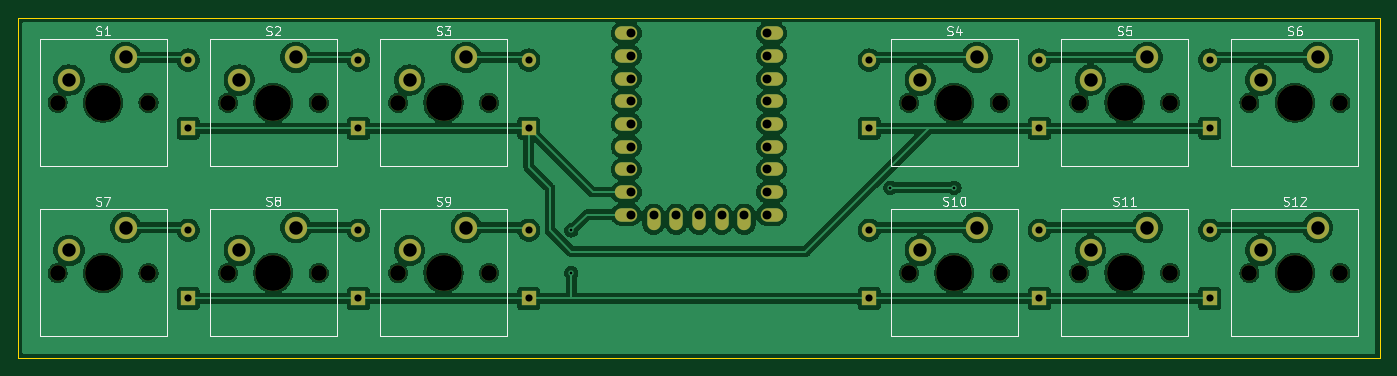
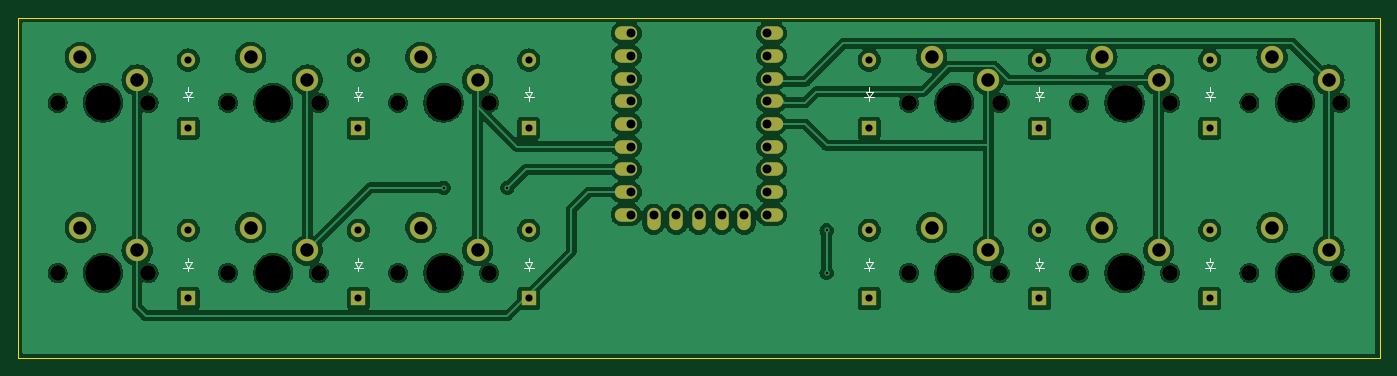
Circuit board: 11 layer files. Board 152.4 x 38.1 mm.
- bottom_copper: KylePad-B_Cu.gbl (187504 bytes)
- bottom_mask: KylePad-B_Mask.gbs (4625 bytes)
- paste: KylePad-B_Paste.gbp (501 bytes)
- bottom_silk: KylePad-B_Silkscreen.gbo (8615 bytes)
- outline: KylePad-Edge_Cuts.gm1 (669 bytes)
- top_copper: KylePad-F_Cu.gtl (193976 bytes)
- top_mask: KylePad-F_Mask.gts (4625 bytes)
- paste: KylePad-F_Paste.gtp (501 bytes)
- top_silk: KylePad-F_Silkscreen.gto (27917 bytes)
- drill: KylePad-NPTH.drl (957 bytes)
- drill: KylePad-PTH.drl (1811 bytes)

=== bottom_copper: KylePad-B_Cu.gbl (187504 bytes, source omitted) ===
=== bottom_mask: KylePad-B_Mask.gbs ===
G04 #@! TF.GenerationSoftware,KiCad,Pcbnew,8.0.3*
G04 #@! TF.CreationDate,2024-06-23T16:33:31-07:00*
G04 #@! TF.ProjectId,KylePad,4b796c65-5061-4642-9e6b-696361645f70,rev?*
G04 #@! TF.SameCoordinates,Original*
G04 #@! TF.FileFunction,Soldermask,Bot*
G04 #@! TF.FilePolarity,Negative*
%FSLAX46Y46*%
G04 Gerber Fmt 4.6, Leading zero omitted, Abs format (unit mm)*
G04 Created by KiCad (PCBNEW 8.0.3) date 2024-06-23 16:33:31*
%MOMM*%
%LPD*%
G01*
G04 APERTURE LIST*
%ADD10O,1.600000X1.600000*%
%ADD11R,1.600000X1.600000*%
%ADD12C,2.500000*%
%ADD13C,4.000000*%
%ADD14C,1.750000*%
%ADD15O,2.500000X1.500000*%
%ADD16O,1.500000X2.500000*%
G04 APERTURE END LIST*
D10*
G04 #@! TO.C,D12*
X200025000Y-90487500D03*
D11*
X200025000Y-98107500D03*
G04 #@! TD*
D10*
G04 #@! TO.C,D11*
X180975000Y-90487500D03*
D11*
X180975000Y-98107500D03*
G04 #@! TD*
D10*
G04 #@! TO.C,D10*
X161925000Y-90487500D03*
D11*
X161925000Y-98107500D03*
G04 #@! TD*
G04 #@! TO.C,D9*
X123825000Y-98107500D03*
D10*
X123825000Y-90487500D03*
G04 #@! TD*
D11*
G04 #@! TO.C,D8*
X104775000Y-98107500D03*
D10*
X104775000Y-90487500D03*
G04 #@! TD*
D11*
G04 #@! TO.C,D7*
X85725000Y-98107500D03*
D10*
X85725000Y-90487500D03*
G04 #@! TD*
G04 #@! TO.C,D6*
X200025000Y-71437500D03*
D11*
X200025000Y-79057500D03*
G04 #@! TD*
D10*
G04 #@! TO.C,D5*
X180975000Y-71437500D03*
D11*
X180975000Y-79057500D03*
G04 #@! TD*
D10*
G04 #@! TO.C,D4*
X161925000Y-71437500D03*
D11*
X161925000Y-79057500D03*
G04 #@! TD*
G04 #@! TO.C,D3*
X123825000Y-79057500D03*
D10*
X123825000Y-71437500D03*
G04 #@! TD*
D11*
G04 #@! TO.C,D2*
X104775000Y-79057500D03*
D10*
X104775000Y-71437500D03*
G04 #@! TD*
D11*
G04 #@! TO.C,D1*
X85725000Y-79057500D03*
D10*
X85725000Y-71437500D03*
G04 #@! TD*
D12*
G04 #@! TO.C,S8*
X91440000Y-92710000D03*
X97790000Y-90170000D03*
D13*
X95250000Y-95250000D03*
D14*
X90170000Y-95250000D03*
X100330000Y-95250000D03*
G04 #@! TD*
D12*
G04 #@! TO.C,S1*
X72390000Y-73660000D03*
X78740000Y-71120000D03*
D13*
X76200000Y-76200000D03*
D14*
X71120000Y-76200000D03*
X81280000Y-76200000D03*
G04 #@! TD*
G04 #@! TO.C,S12*
X204470000Y-95250000D03*
D13*
X209550000Y-95250000D03*
D14*
X214630000Y-95250000D03*
D12*
X205740000Y-92710000D03*
X212090000Y-90170000D03*
G04 #@! TD*
D14*
G04 #@! TO.C,S7*
X71120000Y-95250000D03*
D13*
X76200000Y-95250000D03*
D14*
X81280000Y-95250000D03*
D12*
X72390000Y-92710000D03*
X78740000Y-90170000D03*
G04 #@! TD*
D14*
G04 #@! TO.C,S5*
X185420000Y-76200000D03*
D13*
X190500000Y-76200000D03*
D14*
X195580000Y-76200000D03*
D12*
X186690000Y-73660000D03*
X193040000Y-71120000D03*
G04 #@! TD*
D14*
G04 #@! TO.C,S6*
X204470000Y-76200000D03*
D13*
X209550000Y-76200000D03*
D14*
X214630000Y-76200000D03*
D12*
X205740000Y-73660000D03*
X212090000Y-71120000D03*
G04 #@! TD*
G04 #@! TO.C,S4*
X173990000Y-71120000D03*
X167640000Y-73660000D03*
D14*
X176530000Y-76200000D03*
D13*
X171450000Y-76200000D03*
D14*
X166370000Y-76200000D03*
G04 #@! TD*
G04 #@! TO.C,S9*
X109220000Y-95250000D03*
D13*
X114300000Y-95250000D03*
D14*
X119380000Y-95250000D03*
D12*
X110490000Y-92710000D03*
X116840000Y-90170000D03*
G04 #@! TD*
D15*
G04 #@! TO.C,U1*
X134755000Y-68421250D03*
X134755000Y-70961250D03*
X134755000Y-73501250D03*
X134755000Y-76041250D03*
X134755000Y-78581250D03*
X134755000Y-81121250D03*
X134755000Y-83661250D03*
X134755000Y-86201250D03*
X134755000Y-88741250D03*
D16*
X137795000Y-89241250D03*
X140335000Y-89241250D03*
X142875000Y-89241250D03*
X145415000Y-89241250D03*
X147955000Y-89241250D03*
D15*
X150995000Y-88741250D03*
X150995000Y-86201250D03*
X150995000Y-83661250D03*
X150995000Y-81121250D03*
X150995000Y-78581250D03*
X150995000Y-76041250D03*
X150995000Y-73501250D03*
X150995000Y-70961250D03*
X150995000Y-68421250D03*
G04 #@! TD*
D14*
G04 #@! TO.C,S2*
X90170000Y-76200000D03*
D13*
X95250000Y-76200000D03*
D14*
X100330000Y-76200000D03*
D12*
X91440000Y-73660000D03*
X97790000Y-71120000D03*
G04 #@! TD*
D14*
G04 #@! TO.C,S10*
X166370000Y-95250000D03*
D13*
X171450000Y-95250000D03*
D14*
X176530000Y-95250000D03*
D12*
X167640000Y-92710000D03*
X173990000Y-90170000D03*
G04 #@! TD*
D14*
G04 #@! TO.C,S11*
X185420000Y-95250000D03*
D13*
X190500000Y-95250000D03*
D14*
X195580000Y-95250000D03*
D12*
X186690000Y-92710000D03*
X193040000Y-90170000D03*
G04 #@! TD*
D14*
G04 #@! TO.C,S3*
X109220000Y-76200000D03*
D13*
X114300000Y-76200000D03*
D14*
X119380000Y-76200000D03*
D12*
X110490000Y-73660000D03*
X116840000Y-71120000D03*
G04 #@! TD*
M02*

=== paste: KylePad-B_Paste.gbp ===
G04 #@! TF.GenerationSoftware,KiCad,Pcbnew,8.0.3*
G04 #@! TF.CreationDate,2024-06-23T16:33:31-07:00*
G04 #@! TF.ProjectId,KylePad,4b796c65-5061-4642-9e6b-696361645f70,rev?*
G04 #@! TF.SameCoordinates,Original*
G04 #@! TF.FileFunction,Paste,Bot*
G04 #@! TF.FilePolarity,Positive*
%FSLAX46Y46*%
G04 Gerber Fmt 4.6, Leading zero omitted, Abs format (unit mm)*
G04 Created by KiCad (PCBNEW 8.0.3) date 2024-06-23 16:33:31*
%MOMM*%
%LPD*%
G01*
G04 APERTURE LIST*
G04 APERTURE END LIST*
M02*

=== bottom_silk: KylePad-B_Silkscreen.gbo (8615 bytes, source omitted) ===
=== outline: KylePad-Edge_Cuts.gm1 ===
G04 #@! TF.GenerationSoftware,KiCad,Pcbnew,8.0.3*
G04 #@! TF.CreationDate,2024-06-23T16:33:31-07:00*
G04 #@! TF.ProjectId,KylePad,4b796c65-5061-4642-9e6b-696361645f70,rev?*
G04 #@! TF.SameCoordinates,Original*
G04 #@! TF.FileFunction,Profile,NP*
%FSLAX46Y46*%
G04 Gerber Fmt 4.6, Leading zero omitted, Abs format (unit mm)*
G04 Created by KiCad (PCBNEW 8.0.3) date 2024-06-23 16:33:31*
%MOMM*%
%LPD*%
G01*
G04 APERTURE LIST*
G04 #@! TA.AperFunction,Profile*
%ADD10C,0.050000*%
G04 #@! TD*
G04 APERTURE END LIST*
D10*
X66675000Y-66675000D02*
X219075000Y-66675000D01*
X219075000Y-104775000D01*
X66675000Y-104775000D01*
X66675000Y-66675000D01*
M02*

=== top_copper: KylePad-F_Cu.gtl (193976 bytes, source omitted) ===
=== top_mask: KylePad-F_Mask.gts ===
G04 #@! TF.GenerationSoftware,KiCad,Pcbnew,8.0.3*
G04 #@! TF.CreationDate,2024-06-23T16:33:31-07:00*
G04 #@! TF.ProjectId,KylePad,4b796c65-5061-4642-9e6b-696361645f70,rev?*
G04 #@! TF.SameCoordinates,Original*
G04 #@! TF.FileFunction,Soldermask,Top*
G04 #@! TF.FilePolarity,Negative*
%FSLAX46Y46*%
G04 Gerber Fmt 4.6, Leading zero omitted, Abs format (unit mm)*
G04 Created by KiCad (PCBNEW 8.0.3) date 2024-06-23 16:33:31*
%MOMM*%
%LPD*%
G01*
G04 APERTURE LIST*
%ADD10O,1.600000X1.600000*%
%ADD11R,1.600000X1.600000*%
%ADD12C,2.500000*%
%ADD13C,4.000000*%
%ADD14C,1.750000*%
%ADD15O,2.500000X1.500000*%
%ADD16O,1.500000X2.500000*%
G04 APERTURE END LIST*
D10*
G04 #@! TO.C,D12*
X200025000Y-90487500D03*
D11*
X200025000Y-98107500D03*
G04 #@! TD*
D10*
G04 #@! TO.C,D11*
X180975000Y-90487500D03*
D11*
X180975000Y-98107500D03*
G04 #@! TD*
D10*
G04 #@! TO.C,D10*
X161925000Y-90487500D03*
D11*
X161925000Y-98107500D03*
G04 #@! TD*
G04 #@! TO.C,D9*
X123825000Y-98107500D03*
D10*
X123825000Y-90487500D03*
G04 #@! TD*
D11*
G04 #@! TO.C,D8*
X104775000Y-98107500D03*
D10*
X104775000Y-90487500D03*
G04 #@! TD*
D11*
G04 #@! TO.C,D7*
X85725000Y-98107500D03*
D10*
X85725000Y-90487500D03*
G04 #@! TD*
G04 #@! TO.C,D6*
X200025000Y-71437500D03*
D11*
X200025000Y-79057500D03*
G04 #@! TD*
D10*
G04 #@! TO.C,D5*
X180975000Y-71437500D03*
D11*
X180975000Y-79057500D03*
G04 #@! TD*
D10*
G04 #@! TO.C,D4*
X161925000Y-71437500D03*
D11*
X161925000Y-79057500D03*
G04 #@! TD*
G04 #@! TO.C,D3*
X123825000Y-79057500D03*
D10*
X123825000Y-71437500D03*
G04 #@! TD*
D11*
G04 #@! TO.C,D2*
X104775000Y-79057500D03*
D10*
X104775000Y-71437500D03*
G04 #@! TD*
D11*
G04 #@! TO.C,D1*
X85725000Y-79057500D03*
D10*
X85725000Y-71437500D03*
G04 #@! TD*
D12*
G04 #@! TO.C,S8*
X91440000Y-92710000D03*
X97790000Y-90170000D03*
D13*
X95250000Y-95250000D03*
D14*
X90170000Y-95250000D03*
X100330000Y-95250000D03*
G04 #@! TD*
D12*
G04 #@! TO.C,S1*
X72390000Y-73660000D03*
X78740000Y-71120000D03*
D13*
X76200000Y-76200000D03*
D14*
X71120000Y-76200000D03*
X81280000Y-76200000D03*
G04 #@! TD*
G04 #@! TO.C,S12*
X204470000Y-95250000D03*
D13*
X209550000Y-95250000D03*
D14*
X214630000Y-95250000D03*
D12*
X205740000Y-92710000D03*
X212090000Y-90170000D03*
G04 #@! TD*
D14*
G04 #@! TO.C,S7*
X71120000Y-95250000D03*
D13*
X76200000Y-95250000D03*
D14*
X81280000Y-95250000D03*
D12*
X72390000Y-92710000D03*
X78740000Y-90170000D03*
G04 #@! TD*
D14*
G04 #@! TO.C,S5*
X185420000Y-76200000D03*
D13*
X190500000Y-76200000D03*
D14*
X195580000Y-76200000D03*
D12*
X186690000Y-73660000D03*
X193040000Y-71120000D03*
G04 #@! TD*
D14*
G04 #@! TO.C,S6*
X204470000Y-76200000D03*
D13*
X209550000Y-76200000D03*
D14*
X214630000Y-76200000D03*
D12*
X205740000Y-73660000D03*
X212090000Y-71120000D03*
G04 #@! TD*
G04 #@! TO.C,S4*
X173990000Y-71120000D03*
X167640000Y-73660000D03*
D14*
X176530000Y-76200000D03*
D13*
X171450000Y-76200000D03*
D14*
X166370000Y-76200000D03*
G04 #@! TD*
G04 #@! TO.C,S9*
X109220000Y-95250000D03*
D13*
X114300000Y-95250000D03*
D14*
X119380000Y-95250000D03*
D12*
X110490000Y-92710000D03*
X116840000Y-90170000D03*
G04 #@! TD*
D15*
G04 #@! TO.C,U1*
X134755000Y-68421250D03*
X134755000Y-70961250D03*
X134755000Y-73501250D03*
X134755000Y-76041250D03*
X134755000Y-78581250D03*
X134755000Y-81121250D03*
X134755000Y-83661250D03*
X134755000Y-86201250D03*
X134755000Y-88741250D03*
D16*
X137795000Y-89241250D03*
X140335000Y-89241250D03*
X142875000Y-89241250D03*
X145415000Y-89241250D03*
X147955000Y-89241250D03*
D15*
X150995000Y-88741250D03*
X150995000Y-86201250D03*
X150995000Y-83661250D03*
X150995000Y-81121250D03*
X150995000Y-78581250D03*
X150995000Y-76041250D03*
X150995000Y-73501250D03*
X150995000Y-70961250D03*
X150995000Y-68421250D03*
G04 #@! TD*
D14*
G04 #@! TO.C,S2*
X90170000Y-76200000D03*
D13*
X95250000Y-76200000D03*
D14*
X100330000Y-76200000D03*
D12*
X91440000Y-73660000D03*
X97790000Y-71120000D03*
G04 #@! TD*
D14*
G04 #@! TO.C,S10*
X166370000Y-95250000D03*
D13*
X171450000Y-95250000D03*
D14*
X176530000Y-95250000D03*
D12*
X167640000Y-92710000D03*
X173990000Y-90170000D03*
G04 #@! TD*
D14*
G04 #@! TO.C,S11*
X185420000Y-95250000D03*
D13*
X190500000Y-95250000D03*
D14*
X195580000Y-95250000D03*
D12*
X186690000Y-92710000D03*
X193040000Y-90170000D03*
G04 #@! TD*
D14*
G04 #@! TO.C,S3*
X109220000Y-76200000D03*
D13*
X114300000Y-76200000D03*
D14*
X119380000Y-76200000D03*
D12*
X110490000Y-73660000D03*
X116840000Y-71120000D03*
G04 #@! TD*
M02*

=== paste: KylePad-F_Paste.gtp ===
G04 #@! TF.GenerationSoftware,KiCad,Pcbnew,8.0.3*
G04 #@! TF.CreationDate,2024-06-23T16:33:31-07:00*
G04 #@! TF.ProjectId,KylePad,4b796c65-5061-4642-9e6b-696361645f70,rev?*
G04 #@! TF.SameCoordinates,Original*
G04 #@! TF.FileFunction,Paste,Top*
G04 #@! TF.FilePolarity,Positive*
%FSLAX46Y46*%
G04 Gerber Fmt 4.6, Leading zero omitted, Abs format (unit mm)*
G04 Created by KiCad (PCBNEW 8.0.3) date 2024-06-23 16:33:31*
%MOMM*%
%LPD*%
G01*
G04 APERTURE LIST*
G04 APERTURE END LIST*
M02*

=== top_silk: KylePad-F_Silkscreen.gto (27917 bytes, source omitted) ===
=== drill: KylePad-NPTH.drl ===
M48
; DRILL file {KiCad 8.0.3} date 2024-06-23T16:33:31-0700
; FORMAT={-:-/ absolute / metric / decimal}
; #@! TF.CreationDate,2024-06-23T16:33:31-07:00
; #@! TF.GenerationSoftware,Kicad,Pcbnew,8.0.3
; #@! TF.FileFunction,NonPlated,1,2,NPTH
FMAT,2
METRIC
; #@! TA.AperFunction,NonPlated,NPTH,ComponentDrill
T1C1.750
; #@! TA.AperFunction,NonPlated,NPTH,ComponentDrill
T2C4.000
%
G90
G05
T1
X71.12Y-76.2
X71.12Y-95.25
X81.28Y-76.2
X81.28Y-95.25
X90.17Y-76.2
X90.17Y-95.25
X100.33Y-76.2
X100.33Y-95.25
X109.22Y-76.2
X109.22Y-95.25
X119.38Y-76.2
X119.38Y-95.25
X166.37Y-76.2
X166.37Y-95.25
X176.53Y-76.2
X176.53Y-95.25
X185.42Y-76.2
X185.42Y-95.25
X195.58Y-76.2
X195.58Y-95.25
X204.47Y-76.2
X204.47Y-95.25
X214.63Y-76.2
X214.63Y-95.25
T2
X76.2Y-76.2
X76.2Y-95.25
X95.25Y-76.2
X95.25Y-95.25
X114.3Y-76.2
X114.3Y-95.25
X171.45Y-76.2
X171.45Y-95.25
X190.5Y-76.2
X190.5Y-95.25
X209.55Y-76.2
X209.55Y-95.25
M30

=== drill: KylePad-PTH.drl ===
M48
; DRILL file {KiCad 8.0.3} date 2024-06-23T16:33:31-0700
; FORMAT={-:-/ absolute / metric / decimal}
; #@! TF.CreationDate,2024-06-23T16:33:31-07:00
; #@! TF.GenerationSoftware,Kicad,Pcbnew,8.0.3
; #@! TF.FileFunction,Plated,1,2,PTH
FMAT,2
METRIC
; #@! TA.AperFunction,Plated,PTH,ViaDrill
T1C0.300
; #@! TA.AperFunction,Plated,PTH,ComponentDrill
T2C0.800
; #@! TA.AperFunction,Plated,PTH,ComponentDrill
T3C1.000
; #@! TA.AperFunction,Plated,PTH,ComponentDrill
T4C1.500
%
G90
G05
T1
X128.588Y-90.487
X128.588Y-95.25
X164.306Y-85.725
X171.45Y-85.725
T2
X85.725Y-71.438
X85.725Y-79.057
X85.725Y-90.487
X85.725Y-98.108
X104.775Y-71.438
X104.775Y-79.057
X104.775Y-90.487
X104.775Y-98.108
X123.825Y-71.438
X123.825Y-79.057
X123.825Y-90.487
X123.825Y-98.108
X161.925Y-71.438
X161.925Y-79.057
X161.925Y-90.487
X161.925Y-98.108
X180.975Y-71.438
X180.975Y-79.057
X180.975Y-90.487
X180.975Y-98.108
X200.025Y-71.438
X200.025Y-79.057
X200.025Y-90.487
X200.025Y-98.108
T3
X135.255Y-68.421
X135.255Y-70.961
X135.255Y-73.501
X135.255Y-76.041
X135.255Y-78.581
X135.255Y-81.121
X135.255Y-83.661
X135.255Y-86.201
X135.255Y-88.741
X137.795Y-88.741
X140.335Y-88.741
X142.875Y-88.741
X145.415Y-88.741
X147.955Y-88.741
X150.495Y-68.421
X150.495Y-70.961
X150.495Y-73.501
X150.495Y-76.041
X150.495Y-78.581
X150.495Y-81.121
X150.495Y-83.661
X150.495Y-86.201
X150.495Y-88.741
T4
X72.39Y-73.66
X72.39Y-92.71
X78.74Y-71.12
X78.74Y-90.17
X91.44Y-73.66
X91.44Y-92.71
X97.79Y-71.12
X97.79Y-90.17
X110.49Y-73.66
X110.49Y-92.71
X116.84Y-71.12
X116.84Y-90.17
X167.64Y-73.66
X167.64Y-92.71
X173.99Y-71.12
X173.99Y-90.17
X186.69Y-73.66
X186.69Y-92.71
X193.04Y-71.12
X193.04Y-90.17
X205.74Y-73.66
X205.74Y-92.71
X212.09Y-71.12
X212.09Y-90.17
M30
